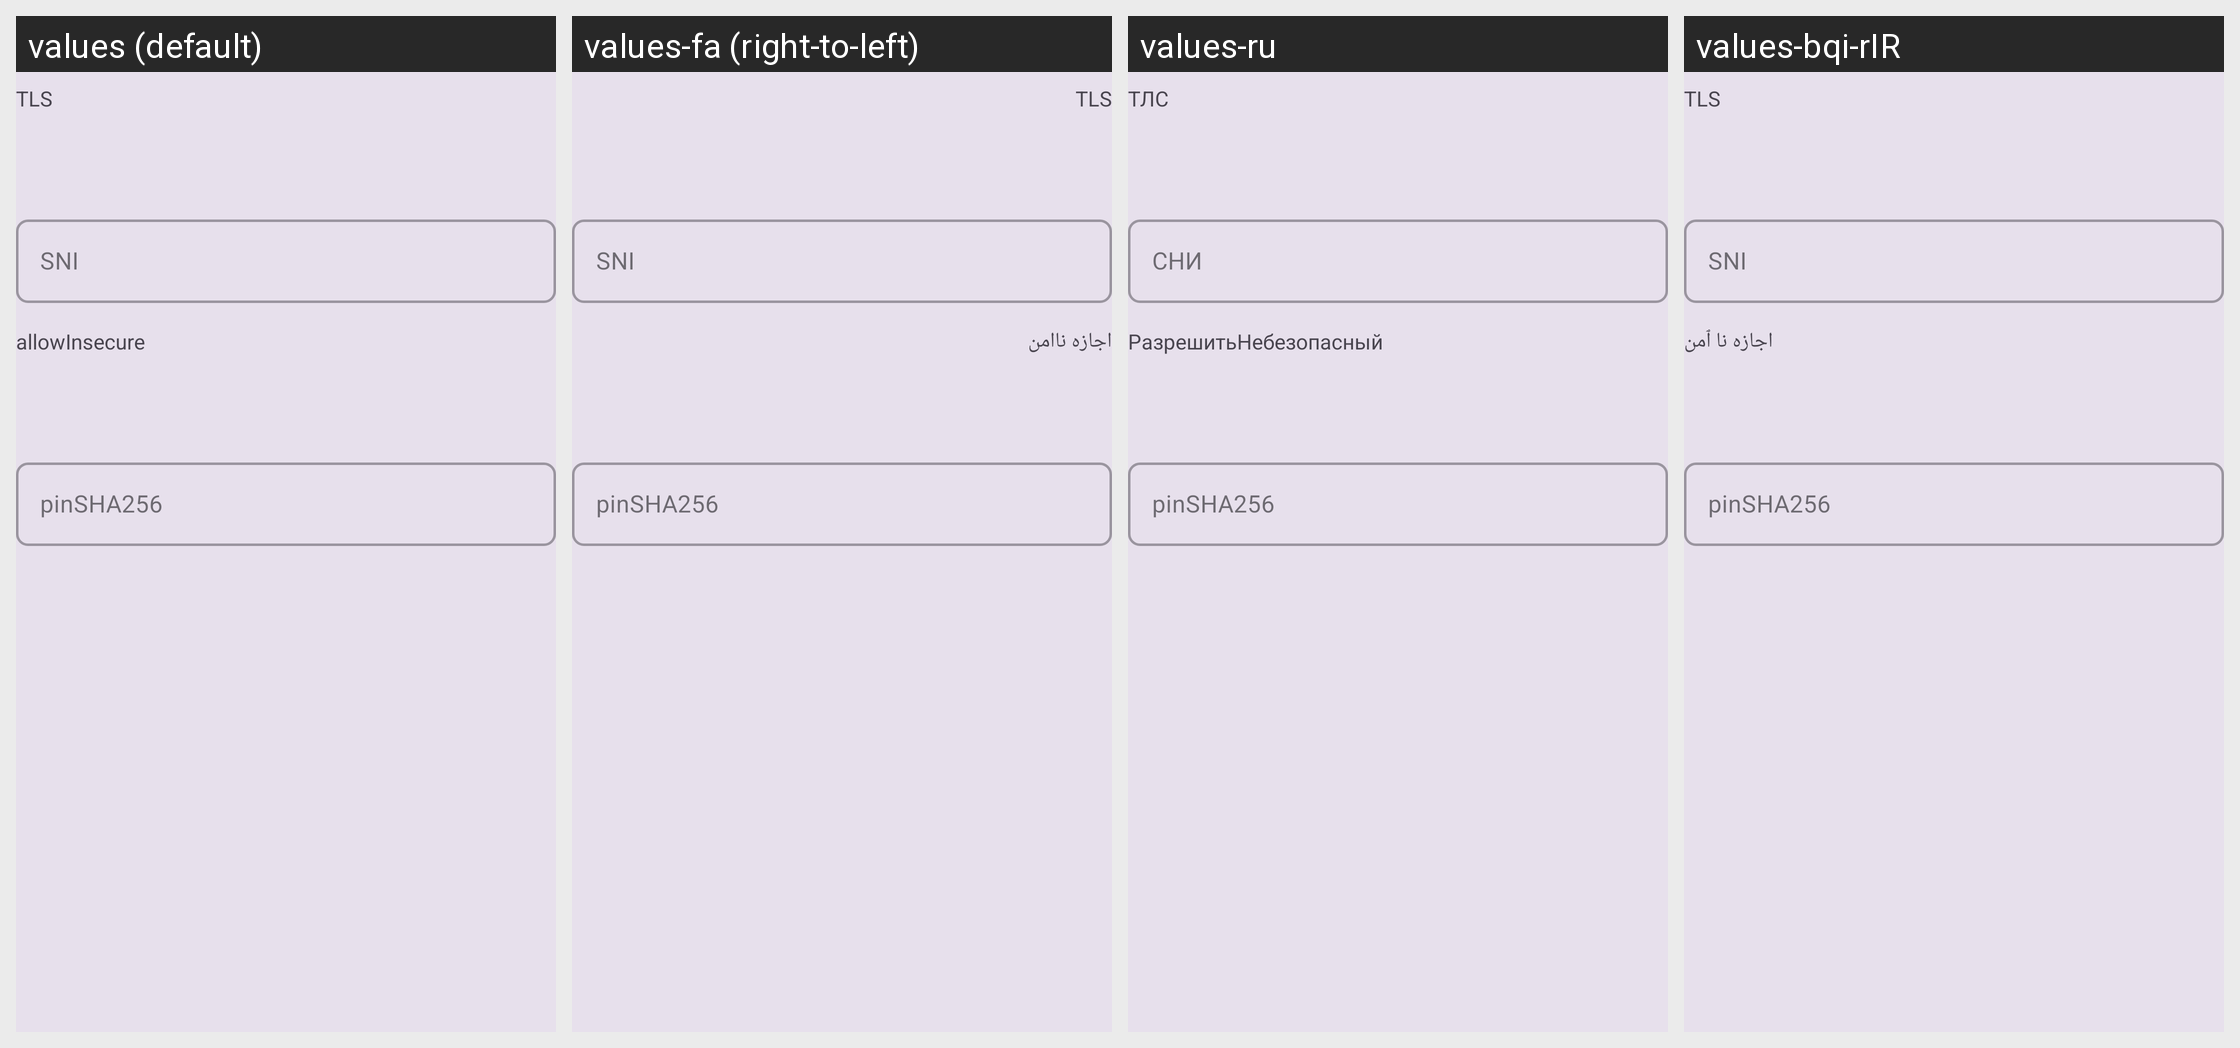

Here is an Android app screen in its default locale and in the app's own translations. Write out the translated-string differences for the strings that appear on this screen.
Android screen res/layout/layout_tls_hysteria2.xml rendered under 4 locales, left to right: values (default), values-fa (right-to-left), values-ru, values-bqi-rIR. Device: Nexus 5 (rendered at 1080×1920; each locale shown at half size, 540×960, under a caption strip naming it); theme AppThemeDayNight.
Other locales in the repository, not shown: values-ar, values-in, values-ja, values-jw, values-su, values-vi, values-zh-rCN, values-zh-rTW.
Strings drawn on this screen, with the default value and each locale's value (text and hints the layout hard-codes, and strings that could not be matched under every locale, appear in the picture but are not listed):

server_lab_stream_security
  values: TLS
  values-fa: TLS
  values-ru: ТЛС
  values-bqi-rIR: TLS

server_lab_sni
  values: SNI
  values-fa: SNI
  values-ru: СНИ
  values-bqi-rIR: SNI

server_lab_allow_insecure
  values: allowInsecure
  values-fa: اجازه ناامن
  values-ru: РазрешитьНебезопасный
  values-bqi-rIR: اجازه نا ٱمن

server_lab_stream_pinsha256
  values: pinSHA256
  values-fa: pinSHA256
  values-ru: pinSHA256
  values-bqi-rIR: pinSHA256
